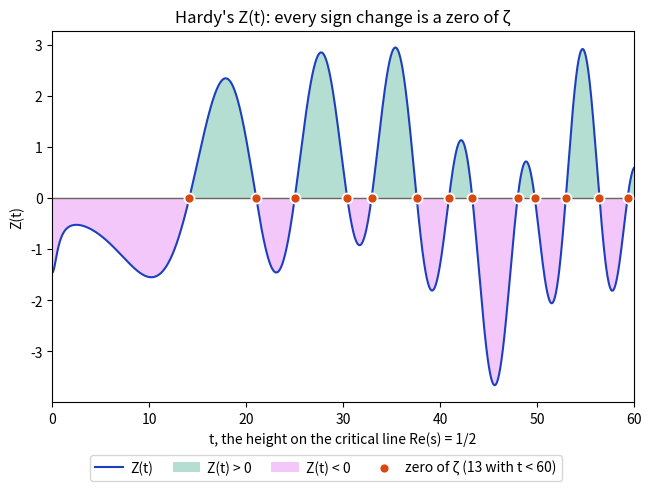
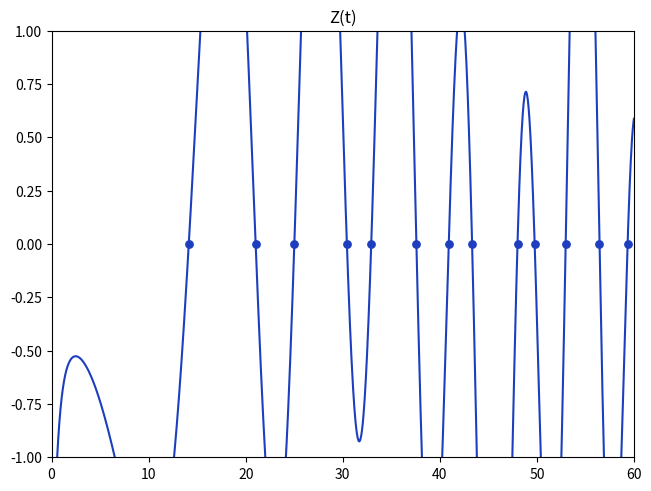

Here is the Python script that generated these plots, in order:
"""Hardy's Z(t) on the critical line, drawn twice.

Z(t) is real-valued and |Z(t)| = |zeta(1/2 + it)|, so every sign change is a zero of zeta on
the critical line. hardy_z.png is the clean figure: the lobes above and below zero are tinted
in two colours, so each zero shows as a colour flip. hardy_z_flawed.png carries deliberate
defects for the R2 critic demo: a clipped y-range, no axis labels, and zero markers hidden
under the curve in the same color. hardy_z.json measures how much of the curve the clipped
range cuts off. Paper, ink, grid and fonts come from the sandbox's default plot style.
"""

import json

import matplotlib
import mpmath
import numpy as np

matplotlib.use("Agg")
import matplotlib.pyplot as plt  # noqa: E402

P = {"t_max": 60.0, "samples": 1500, "flawed_ylim": 1.0, **globals().get("OVERRIDES", {})}

COBALT, EMBER, MAGENTA, JADE = "#1D3FBF", "#D9480F", "#D946EF", "#099268"
STONE, CARD = "#6B645C", "#FFFFFF"

t = np.linspace(0.0, P["t_max"], int(P["samples"]))
z = np.array([float(mpmath.siegelz(x)) for x in t])
zeros = []
k = 1
while (gamma := float(mpmath.zetazero(k).imag)) <= P["t_max"]:
    zeros.append(gamma)
    k += 1

fig, ax = plt.subplots(layout="constrained")
ax.axhline(0, color=STONE, lw=1.0)
ax.plot(t, z, color=COBALT, label="Z(t)", zorder=2)
ax.fill_between(t, z, 0, where=z > 0, interpolate=True, color=JADE, alpha=0.3, lw=0, label="Z(t) > 0")
ax.fill_between(t, z, 0, where=z < 0, interpolate=True, color=MAGENTA, alpha=0.3, lw=0, label="Z(t) < 0")
ax.scatter(zeros, np.zeros(len(zeros)), s=52, color=EMBER, edgecolor=CARD, linewidth=1.3, zorder=3,
           label=f"zero of ζ ({len(zeros)} with t < {P['t_max']:g})")
ax.set_xlim(0, P["t_max"])
ax.set_xlabel("t, the height on the critical line Re(s) = 1/2")
ax.set_ylabel("Z(t)")
ax.set_title("Hardy's Z(t): every sign change is a zero of ζ")
fig.legend(loc="outside lower center", ncols=4, fontsize=10, columnspacing=1.4, handletextpad=0.5)
fig.savefig("hardy_z.png")
plt.close(fig)

lim = float(P["flawed_ylim"])
fig, ax = plt.subplots(layout="constrained")
ax.scatter(zeros, np.zeros(len(zeros)), s=28, color=COBALT, zorder=1)
ax.plot(t, z, color=COBALT, zorder=2)
ax.set_xlim(0, P["t_max"])
ax.set_ylim(-lim, lim)
ax.set_title("Z(t)")
fig.savefig("hardy_z_flawed.png")
plt.close(fig)

clipped = float(np.mean(np.abs(z) > lim))
with open("hardy_z.json", "w") as fh:
    json.dump({
        "zeros": [round(g, 6) for g in zeros],
        "flawed": {
            "clipped_fraction": round(clipped, 4),
            "planted": ["no axis labels or units", "zero markers hidden under the curve in the same color"],
        },
    }, fh, indent=2)
print(f"{len(zeros)} zeros marked; the flawed y-range cuts off {clipped:.0%} of the curve")
